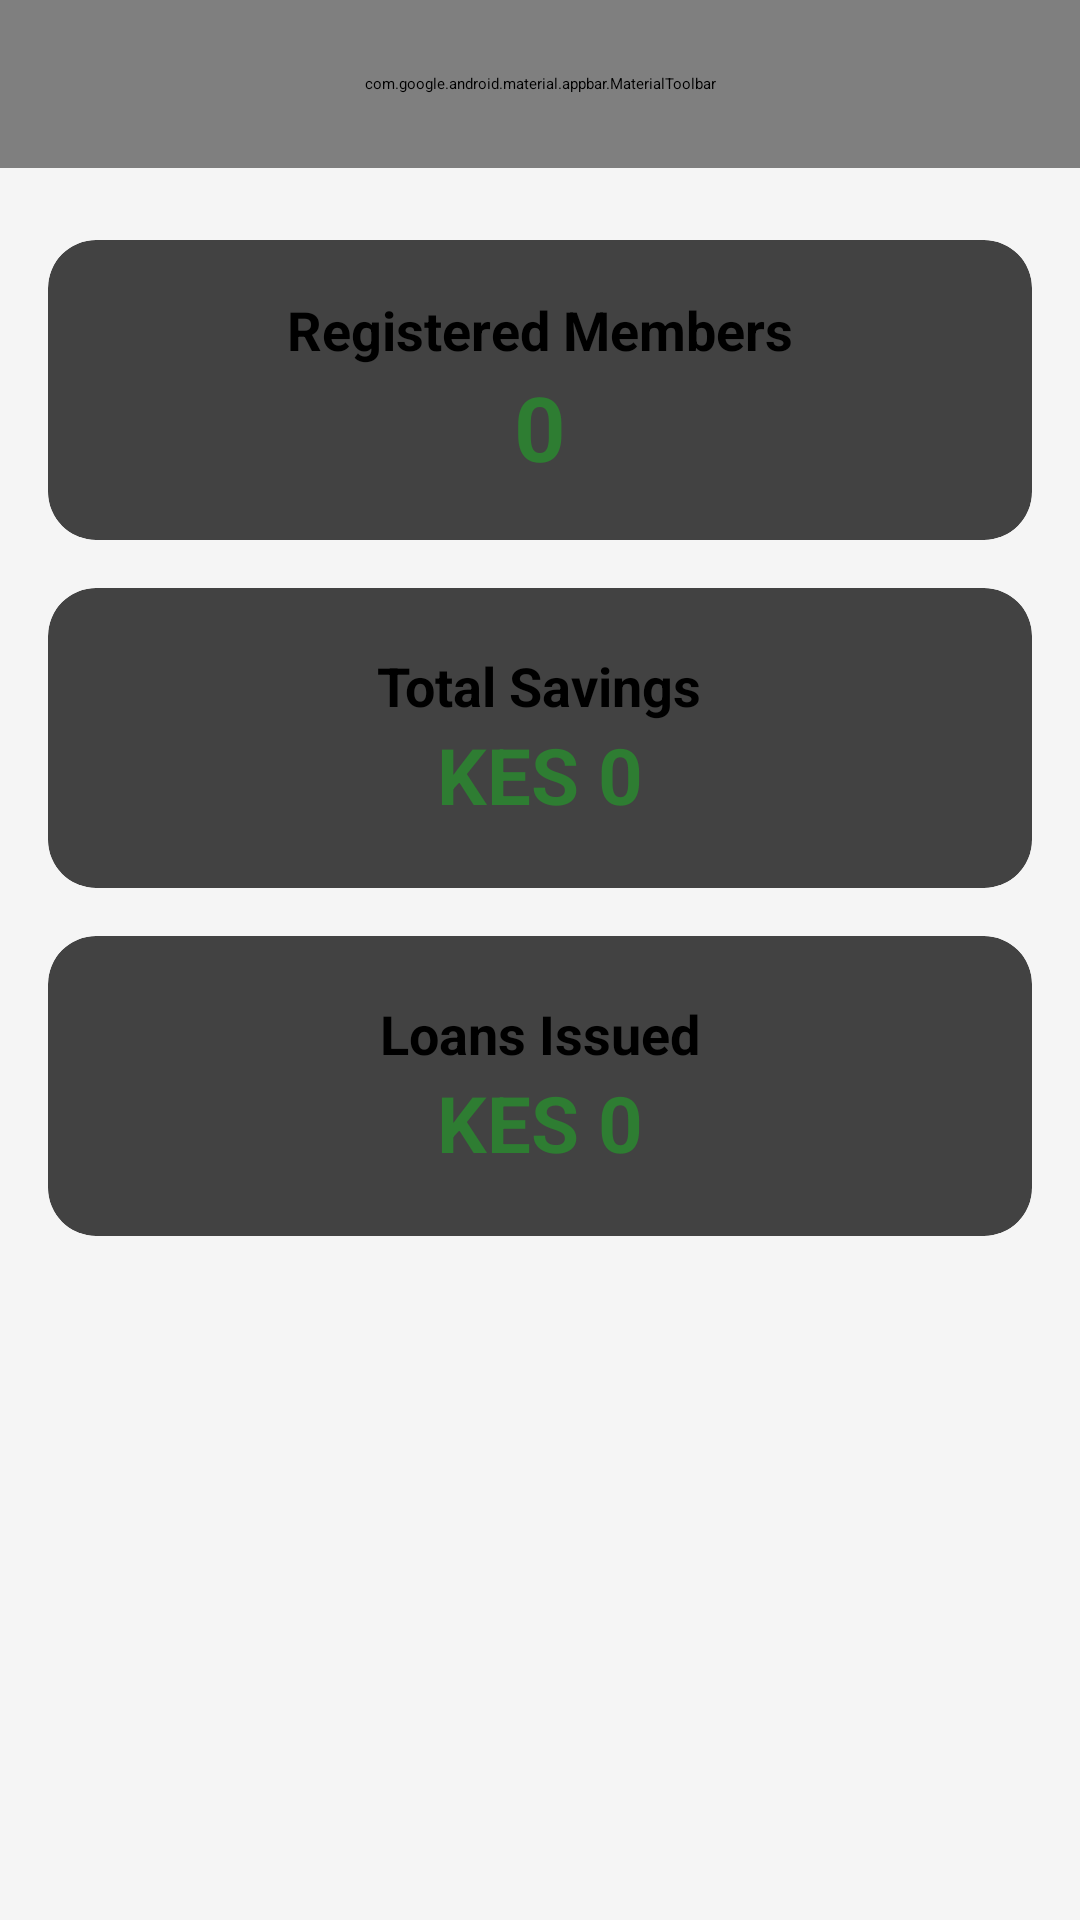

Produce the Android XML layout that renders to this screen, including the resource entries it uses.
<!-- AndroidManifest.xml: application theme Theme.JiSaveSacco -->
<!-- res/layout/activity_reports.xml -->
<?xml version="1.0" encoding="utf-8"?>
<LinearLayout xmlns:android="http://schemas.android.com/apk/res/android"
    xmlns:app="http://schemas.android.com/apk/res-auto"
    android:layout_width="match_parent"
    android:layout_height="match_parent"
    android:orientation="vertical"
    android:fitsSystemWindows="true">

    <include layout="@layout/toolbar" />

    <ScrollView
        android:layout_width="match_parent"
        android:layout_height="match_parent"
        android:background="@color/background">

        <LinearLayout
            android:layout_width="match_parent"
            android:layout_height="wrap_content"
            android:orientation="vertical"
            android:padding="16dp">

            <androidx.cardview.widget.CardView
                android:layout_width="match_parent"
                android:layout_height="100dp"
                android:layout_marginTop="8dp"
                app:cardCornerRadius="16dp">

                <LinearLayout
                    android:layout_width="match_parent"
                    android:layout_height="match_parent"
                    android:gravity="center"
                    android:orientation="vertical">

                    <TextView
                        android:layout_width="wrap_content"
                        android:layout_height="wrap_content"
                        android:text="Registered Members"
                        android:textStyle="bold"
                        android:textSize="18sp"/>

                    <TextView
                        android:id="@+id/txtReportsTotalMembers"
                        android:layout_width="wrap_content"
                        android:layout_height="wrap_content"
                        android:text="0"
                        android:textSize="30sp"
                        android:textStyle="bold"
                        android:textColor="@color/primaryGreen"/>

                </LinearLayout>

            </androidx.cardview.widget.CardView>

            <androidx.cardview.widget.CardView
                android:layout_width="match_parent"
                android:layout_height="100dp"
                android:layout_marginTop="16dp"
                app:cardCornerRadius="16dp">

                <LinearLayout
                    android:layout_width="match_parent"
                    android:layout_height="match_parent"
                    android:gravity="center"
                    android:orientation="vertical">

                    <TextView
                        android:layout_width="wrap_content"
                        android:layout_height="wrap_content"
                        android:text="Total Savings"
                        android:textStyle="bold"
                        android:textSize="18sp"/>

                    <TextView
                        android:id="@+id/txtReportsTotalSavings"
                        android:layout_width="wrap_content"
                        android:layout_height="wrap_content"
                        android:text="KES 0"
                        android:textSize="26sp"
                        android:textStyle="bold"
                        android:textColor="@color/primaryGreen"/>

                </LinearLayout>

            </androidx.cardview.widget.CardView>

            <androidx.cardview.widget.CardView
                android:layout_width="match_parent"
                android:layout_height="100dp"
                android:layout_marginTop="16dp"
                app:cardCornerRadius="16dp">

                <LinearLayout
                    android:layout_width="match_parent"
                    android:layout_height="match_parent"
                    android:gravity="center"
                    android:orientation="vertical">

                    <TextView
                        android:layout_width="wrap_content"
                        android:layout_height="wrap_content"
                        android:text="Loans Issued"
                        android:textStyle="bold"
                        android:textSize="18sp"/>

                    <TextView
                        android:id="@+id/txtReportsTotalLoans"
                        android:layout_width="wrap_content"
                        android:layout_height="wrap_content"
                        android:text="KES 0"
                        android:textSize="26sp"
                        android:textStyle="bold"
                        android:textColor="@color/primaryGreen"/>

                </LinearLayout>

            </androidx.cardview.widget.CardView>

        </LinearLayout>

    </ScrollView>
</LinearLayout>
<!-- res/layout/toolbar.xml (included above) -->
<?xml version="1.0" encoding="utf-8"?>
<com.google.android.material.appbar.MaterialToolbar
    xmlns:android="http://schemas.android.com/apk/res/android"
    xmlns:app="http://schemas.android.com/apk/res-auto"
    android:id="@+id/toolbar"
    android:layout_width="match_parent"
    android:layout_height="56dp"
    android:background="@color/primaryGreen"
    android:elevation="8dp"
    android:theme="@style/ThemeOverlay.MaterialComponents.Dark.ActionBar"
    app:titleCentered="true"
    app:titleTextColor="@color/white"

    app:navigationIcon="?attr/homeAsUpIndicator"
    app:navigationIconTint="@color/white" />
<!-- resources referenced by this layout -->
<resources>
  <color name="background">#F5F5F5</color>
  <color name="primaryGreen">#2E7D32</color>
  <color name="white">#FFFFFF</color>
  <style name="Theme.JiSaveSacco" parent="Theme.MaterialComponents.DayNight.NoActionBar">
  
          <item name="colorPrimary">@color/primaryGreen</item>
          <item name="colorPrimaryVariant">@color/primaryDarkGreen</item>
          <item name="colorOnPrimary">@color/white</item>
  
          <item name="colorSecondary">@color/gold</item>
          <item name="colorSecondaryVariant">@color/gold</item>
          <item name="colorOnSecondary">@color/black</item>
  
          <item name="android:statusBarColor">@color/primaryDarkGreen</item>
  
      </style>
  <color name="primaryDarkGreen">#1B5E20</color>
  <color name="gold">#FFC107</color>
  <color name="black">#212121</color>
</resources>
